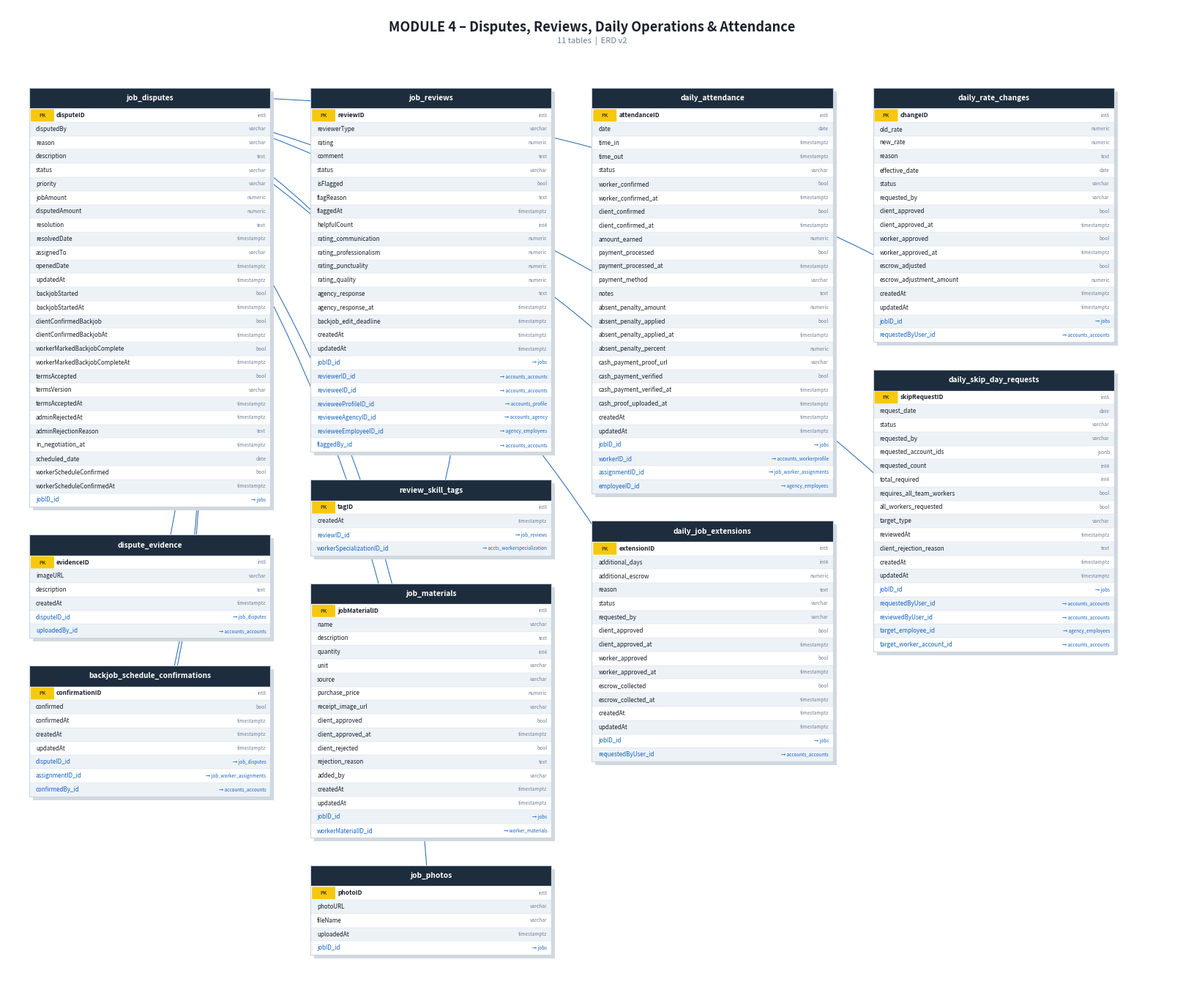

Here is the Python script that generated this plot: (Note: this script raises an exception after producing the figure.)
#!/usr/bin/env python3
"""ERD Diagram Generator - Module 4: Disputes, Reviews, Daily Operations & Attendance"""
import matplotlib
matplotlib.use('Agg')
import matplotlib.pyplot as plt
import matplotlib.patches as mpatches
import numpy as np

C = {
    'hdr_bg':   '#1E2D3D',
    'hdr_txt':  '#FFFFFF',
    'pk_bg':    '#F6C90E',
    'pk_txt':   '#5C4500',
    'fk_txt':   '#1565C0',
    'norm_txt': '#1A202C',
    'type_txt': '#718096',
    'row_lt':   '#FFFFFF',
    'row_dk':   '#EDF2F7',
    'border':   '#CBD5E0',
    'bg':       '#FFFFFF',
    'title':    '#1A202C',
    'note':     '#718096',
    'rel_line': '#2B6CB0',
}

TW   = 3.30
RH   = 0.188
HDR  = 0.285
GAP  = 0.38
CGAP = 0.55

def tbl_h(n): return HDR + n * RH

def draw_table(ax, x, y_top, name, fields):
    n = len(fields)
    h = tbl_h(n)
    ax.add_patch(mpatches.FancyBboxPatch(
        (x+0.05, y_top - h - 0.05), TW, h,
        boxstyle="square,pad=0", linewidth=0,
        facecolor='#D1D9E0', zorder=1))
    ax.add_patch(mpatches.Rectangle(
        (x, y_top - HDR), TW, HDR,
        linewidth=0, facecolor=C['hdr_bg'], zorder=2))
    ax.text(x + TW/2, y_top - HDR/2, name,
            ha='center', va='center', fontsize=7.3, fontweight='bold',
            color=C['hdr_txt'], zorder=5)
    row_centers = {}
    for i, (fname, ftype, is_pk, is_fk, fk_tgt) in enumerate(fields):
        ry_top = y_top - HDR - i * RH
        ry_ctr = ry_top - RH / 2
        ax.add_patch(mpatches.Rectangle(
            (x, ry_top - RH), TW, RH,
            linewidth=0,
            facecolor=C['row_lt'] if i % 2 == 0 else C['row_dk'],
            zorder=2))
        ax.plot([x, x+TW], [ry_top, ry_top],
                color=C['border'], linewidth=0.25, zorder=3)
        row_centers[fname] = (x + TW/2, ry_ctr)
        if is_pk:
            ax.add_patch(mpatches.FancyBboxPatch(
                (x+0.03, ry_top - RH + 0.02), 0.30, RH - 0.04,
                boxstyle="round,pad=0.01",
                linewidth=0, facecolor=C['pk_bg'], zorder=3))
            ax.text(x+0.18, ry_ctr, 'PK',
                    ha='center', va='center', fontsize=5.0,
                    fontweight='bold', color=C['pk_txt'], zorder=5)
            ax.text(x+0.37, ry_ctr, fname,
                    ha='left', va='center', fontsize=6.0,
                    fontweight='bold', color=C['norm_txt'], zorder=5)
            ax.text(x+TW-0.06, ry_ctr, ftype,
                    ha='right', va='center', fontsize=4.8,
                    color=C['type_txt'], zorder=5)
        elif is_fk:
            ax.text(x+0.09, ry_ctr, fname,
                    ha='left', va='center', fontsize=5.8,
                    fontstyle='italic', color=C['fk_txt'], zorder=5)
            if fk_tgt:
                ax.text(x+TW-0.06, ry_ctr, f'→ {fk_tgt}',
                        ha='right', va='center', fontsize=4.5,
                        color=C['fk_txt'], zorder=5)
        else:
            ax.text(x+0.09, ry_ctr, fname,
                    ha='left', va='center', fontsize=5.8,
                    color=C['norm_txt'], zorder=5)
            ax.text(x+TW-0.06, ry_ctr, ftype,
                    ha='right', va='center', fontsize=4.8,
                    color=C['type_txt'], zorder=5)
    ax.add_patch(mpatches.Rectangle(
        (x, y_top - h), TW, h,
        linewidth=0.8, edgecolor=C['border'],
        facecolor='none', zorder=4))
    return row_centers, (x, y_top, TW, h)


def crow_foot_arrow(ax, x1, y1, x2, y2, rad=0.15):
    ax.annotate('',
        xy=(x2, y2), xytext=(x1, y1),
        arrowprops=dict(arrowstyle='-', color=C['rel_line'],
                        linewidth=0.75,
                        connectionstyle=f'arc3,rad={rad}'),
        zorder=0)
    ang  = np.arctan2(y2 - y1, x2 - x1)
    perp = ang + np.pi/2
    sz   = 0.085
    for off in [-sz*0.65, 0, sz*0.65]:
        ex = x1 + sz*np.cos(ang+np.pi) + off*np.cos(perp)
        ey = y1 + sz*np.sin(ang+np.pi) + off*np.sin(perp)
        ax.plot([x1, ex], [y1, ey], color=C['rel_line'], linewidth=0.75, zorder=0)
    tk = 0.07
    ax.plot([x2 - tk*np.cos(perp+np.pi/2), x2 + tk*np.cos(perp+np.pi/2)],
            [y2 - tk*np.sin(perp+np.pi/2), y2 + tk*np.sin(perp+np.pi/2)],
            color=C['rel_line'], linewidth=1.0, zorder=0)


T = {
'job_disputes': [
    ('disputeID','int8',True,False,None),
    ('disputedBy','varchar',False,False,None),
    ('reason','varchar',False,False,None),
    ('description','text',False,False,None),
    ('status','varchar',False,False,None),
    ('priority','varchar',False,False,None),
    ('jobAmount','numeric',False,False,None),
    ('disputedAmount','numeric',False,False,None),
    ('resolution','text',False,False,None),
    ('resolvedDate','timestamptz',False,False,None),
    ('assignedTo','varchar',False,False,None),
    ('openedDate','timestamptz',False,False,None),
    ('updatedAt','timestamptz',False,False,None),
    ('backjobStarted','bool',False,False,None),
    ('backjobStartedAt','timestamptz',False,False,None),
    ('clientConfirmedBackjob','bool',False,False,None),
    ('clientConfirmedBackjobAt','timestamptz',False,False,None),
    ('workerMarkedBackjobComplete','bool',False,False,None),
    ('workerMarkedBackjobCompleteAt','timestamptz',False,False,None),
    ('termsAccepted','bool',False,False,None),
    ('termsVersion','varchar',False,False,None),
    ('termsAcceptedAt','timestamptz',False,False,None),
    ('adminRejectedAt','timestamptz',False,False,None),
    ('adminRejectionReason','text',False,False,None),
    ('in_negotiation_at','timestamptz',False,False,None),
    ('scheduled_date','date',False,False,None),
    ('workerScheduleConfirmed','bool',False,False,None),
    ('workerScheduleConfirmedAt','timestamptz',False,False,None),
    ('jobID_id','int8',False,True,'jobs'),
],
'dispute_evidence': [
    ('evidenceID','int8',True,False,None),
    ('imageURL','varchar',False,False,None),
    ('description','text',False,False,None),
    ('createdAt','timestamptz',False,False,None),
    ('disputeID_id','int8',False,True,'job_disputes'),
    ('uploadedBy_id','int8',False,True,'accounts_accounts'),
],
'backjob_schedule_confirmations': [
    ('confirmationID','int8',True,False,None),
    ('confirmed','bool',False,False,None),
    ('confirmedAt','timestamptz',False,False,None),
    ('createdAt','timestamptz',False,False,None),
    ('updatedAt','timestamptz',False,False,None),
    ('disputeID_id','int8',False,True,'job_disputes'),
    ('assignmentID_id','int8',False,True,'job_worker_assignments'),
    ('confirmedBy_id','int8',False,True,'accounts_accounts'),
],
'job_reviews': [
    ('reviewID','int8',True,False,None),
    ('reviewerType','varchar',False,False,None),
    ('rating','numeric',False,False,None),
    ('comment','text',False,False,None),
    ('status','varchar',False,False,None),
    ('isFlagged','bool',False,False,None),
    ('flagReason','text',False,False,None),
    ('flaggedAt','timestamptz',False,False,None),
    ('helpfulCount','int4',False,False,None),
    ('rating_communication','numeric',False,False,None),
    ('rating_professionalism','numeric',False,False,None),
    ('rating_punctuality','numeric',False,False,None),
    ('rating_quality','numeric',False,False,None),
    ('agency_response','text',False,False,None),
    ('agency_response_at','timestamptz',False,False,None),
    ('backjob_edit_deadline','timestamptz',False,False,None),
    ('createdAt','timestamptz',False,False,None),
    ('updatedAt','timestamptz',False,False,None),
    ('jobID_id','int8',False,True,'jobs'),
    ('reviewerID_id','int8',False,True,'accounts_accounts'),
    ('revieweeID_id','int8',False,True,'accounts_accounts'),
    ('revieweeProfileID_id','int8',False,True,'accounts_profile'),
    ('revieweeAgencyID_id','int8',False,True,'accounts_agency'),
    ('revieweeEmployeeID_id','int8',False,True,'agency_employees'),
    ('flaggedBy_id','int8',False,True,'accounts_accounts'),
],
'review_skill_tags': [
    ('tagID','int8',True,False,None),
    ('createdAt','timestamptz',False,False,None),
    ('reviewID_id','int8',False,True,'job_reviews'),
    ('workerSpecializationID_id','int8',False,True,'accts_workerspecialization'),
],
'job_materials': [
    ('jobMaterialID','int8',True,False,None),
    ('name','varchar',False,False,None),
    ('description','text',False,False,None),
    ('quantity','int4',False,False,None),
    ('unit','varchar',False,False,None),
    ('source','varchar',False,False,None),
    ('purchase_price','numeric',False,False,None),
    ('receipt_image_url','varchar',False,False,None),
    ('client_approved','bool',False,False,None),
    ('client_approved_at','timestamptz',False,False,None),
    ('client_rejected','bool',False,False,None),
    ('rejection_reason','text',False,False,None),
    ('added_by','varchar',False,False,None),
    ('createdAt','timestamptz',False,False,None),
    ('updatedAt','timestamptz',False,False,None),
    ('jobID_id','int8',False,True,'jobs'),
    ('workerMaterialID_id','int8',False,True,'worker_materials'),
],
'job_photos': [
    ('photoID','int8',True,False,None),
    ('photoURL','varchar',False,False,None),
    ('fileName','varchar',False,False,None),
    ('uploadedAt','timestamptz',False,False,None),
    ('jobID_id','int8',False,True,'jobs'),
],
'daily_attendance': [
    ('attendanceID','int8',True,False,None),
    ('date','date',False,False,None),
    ('time_in','timestamptz',False,False,None),
    ('time_out','timestamptz',False,False,None),
    ('status','varchar',False,False,None),
    ('worker_confirmed','bool',False,False,None),
    ('worker_confirmed_at','timestamptz',False,False,None),
    ('client_confirmed','bool',False,False,None),
    ('client_confirmed_at','timestamptz',False,False,None),
    ('amount_earned','numeric',False,False,None),
    ('payment_processed','bool',False,False,None),
    ('payment_processed_at','timestamptz',False,False,None),
    ('payment_method','varchar',False,False,None),
    ('notes','text',False,False,None),
    ('absent_penalty_amount','numeric',False,False,None),
    ('absent_penalty_applied','bool',False,False,None),
    ('absent_penalty_applied_at','timestamptz',False,False,None),
    ('absent_penalty_percent','numeric',False,False,None),
    ('cash_payment_proof_url','varchar',False,False,None),
    ('cash_payment_verified','bool',False,False,None),
    ('cash_payment_verified_at','timestamptz',False,False,None),
    ('cash_proof_uploaded_at','timestamptz',False,False,None),
    ('createdAt','timestamptz',False,False,None),
    ('updatedAt','timestamptz',False,False,None),
    ('jobID_id','int8',False,True,'jobs'),
    ('workerID_id','int8',False,True,'accounts_workerprofile'),
    ('assignmentID_id','int8',False,True,'job_worker_assignments'),
    ('employeeID_id','int8',False,True,'agency_employees'),
],
'daily_job_extensions': [
    ('extensionID','int8',True,False,None),
    ('additional_days','int4',False,False,None),
    ('additional_escrow','numeric',False,False,None),
    ('reason','text',False,False,None),
    ('status','varchar',False,False,None),
    ('requested_by','varchar',False,False,None),
    ('client_approved','bool',False,False,None),
    ('client_approved_at','timestamptz',False,False,None),
    ('worker_approved','bool',False,False,None),
    ('worker_approved_at','timestamptz',False,False,None),
    ('escrow_collected','bool',False,False,None),
    ('escrow_collected_at','timestamptz',False,False,None),
    ('createdAt','timestamptz',False,False,None),
    ('updatedAt','timestamptz',False,False,None),
    ('jobID_id','int8',False,True,'jobs'),
    ('requestedByUser_id','int8',False,True,'accounts_accounts'),
],
'daily_rate_changes': [
    ('changeID','int8',True,False,None),
    ('old_rate','numeric',False,False,None),
    ('new_rate','numeric',False,False,None),
    ('reason','text',False,False,None),
    ('effective_date','date',False,False,None),
    ('status','varchar',False,False,None),
    ('requested_by','varchar',False,False,None),
    ('client_approved','bool',False,False,None),
    ('client_approved_at','timestamptz',False,False,None),
    ('worker_approved','bool',False,False,None),
    ('worker_approved_at','timestamptz',False,False,None),
    ('escrow_adjusted','bool',False,False,None),
    ('escrow_adjustment_amount','numeric',False,False,None),
    ('createdAt','timestamptz',False,False,None),
    ('updatedAt','timestamptz',False,False,None),
    ('jobID_id','int8',False,True,'jobs'),
    ('requestedByUser_id','int8',False,True,'accounts_accounts'),
],
'daily_skip_day_requests': [
    ('skipRequestID','int8',True,False,None),
    ('request_date','date',False,False,None),
    ('status','varchar',False,False,None),
    ('requested_by','varchar',False,False,None),
    ('requested_account_ids','jsonb',False,False,None),
    ('requested_count','int4',False,False,None),
    ('total_required','int4',False,False,None),
    ('requires_all_team_workers','bool',False,False,None),
    ('all_workers_requested','bool',False,False,None),
    ('target_type','varchar',False,False,None),
    ('reviewedAt','timestamptz',False,False,None),
    ('client_rejection_reason','text',False,False,None),
    ('createdAt','timestamptz',False,False,None),
    ('updatedAt','timestamptz',False,False,None),
    ('jobID_id','int8',False,True,'jobs'),
    ('requestedByUser_id','int8',False,True,'accounts_accounts'),
    ('reviewedByUser_id','int8',False,True,'accounts_accounts'),
    ('target_employee_id','int8',False,True,'agency_employees'),
    ('target_worker_account_id','int8',False,True,'accounts_accounts'),
],
}

COLUMNS = [
    ['job_disputes', 'dispute_evidence', 'backjob_schedule_confirmations'],
    ['job_reviews', 'review_skill_tags', 'job_materials', 'job_photos'],
    ['daily_attendance', 'daily_job_extensions'],
    ['daily_rate_changes', 'daily_skip_day_requests'],
]

RELS = [
    ('dispute_evidence',              'disputeID_id',             'job_disputes'),
    ('backjob_schedule_confirmations','disputeID_id',             'job_disputes'),
    ('backjob_schedule_confirmations','assignmentID_id',          'job_disputes'),
    ('job_reviews',                   'jobID_id',                 'job_disputes'),
    ('review_skill_tags',             'reviewID_id',              'job_reviews'),
    ('job_materials',                 'jobID_id',                 'job_disputes'),
    ('job_photos',                    'jobID_id',                 'job_disputes'),
    ('daily_attendance',              'jobID_id',                 'job_disputes'),
    ('daily_job_extensions',          'jobID_id',                 'job_disputes'),
    ('daily_rate_changes',            'jobID_id',                 'job_disputes'),
    ('daily_skip_day_requests',       'jobID_id',                 'job_disputes'),
]


def build_layout(columns, top_margin, left_margin, col_spacing):
    positions = {}
    for ci, col in enumerate(columns):
        x = left_margin + ci * (TW + col_spacing)
        y = top_margin
        for tname in col:
            positions[tname] = (x, y)
            y -= tbl_h(len(T[tname])) + GAP
    return positions


def generate_module4():
    TOP_MARGIN  = -0.6
    LEFT_MARGIN =  0.3
    COL_SPACING =  CGAP

    positions = build_layout(COLUMNS, TOP_MARGIN, LEFT_MARGIN, COL_SPACING)
    all_bottoms = [pos[1] - tbl_h(len(T[tn])) for tn, pos in positions.items()]
    fig_bottom  = min(all_bottoms) - 0.6
    fig_right   = LEFT_MARGIN + len(COLUMNS) * (TW + COL_SPACING) + 0.3
    fig_top     = 0.5

    fig_w = fig_right
    fig_h = fig_top - fig_bottom

    fig, ax = plt.subplots(figsize=(fig_w, fig_h), dpi=150)
    fig.patch.set_facecolor(C['bg'])
    ax.set_facecolor(C['bg'])
    ax.set_xlim(0, fig_w)
    ax.set_ylim(fig_bottom, fig_top)
    ax.axis('off')
    ax.set_aspect('equal')

    ax.text(fig_w/2, fig_top - 0.18,
            'MODULE 4 – Disputes, Reviews, Daily Operations & Attendance',
            ha='center', va='top', fontsize=13, fontweight='bold',
            color=C['title'])
    ax.text(fig_w/2, fig_top - 0.40,
            '11 tables  |  ERD v2',
            ha='center', va='top', fontsize=8, color=C['note'])

    all_rc    = {}
    tbl_boxes = {}
    for tname, (x, y_top) in positions.items():
        rc, box = draw_table(ax, x, y_top, tname, T[tname])
        all_rc[tname]    = rc
        tbl_boxes[tname] = box

    for src_t, src_f, dst_t in RELS:
        if src_t not in all_rc or dst_t not in all_rc:
            continue
        if src_f not in all_rc[src_t]:
            continue
        sx, sy = all_rc[src_t][src_f]
        dx, dy = tbl_boxes[dst_t][0] + TW/2, tbl_boxes[dst_t][1] - HDR/2
        crow_foot_arrow(ax, sx, sy, dx, dy)

    plt.tight_layout(pad=0.1)
    out = '/workspace/erd_v2_module4_disputes.png'
    fig.savefig(out, dpi=150, bbox_inches='tight', facecolor=C['bg'])
    plt.close(fig)
    print(f'Saved {out}')


if __name__ == '__main__':
    generate_module4()
